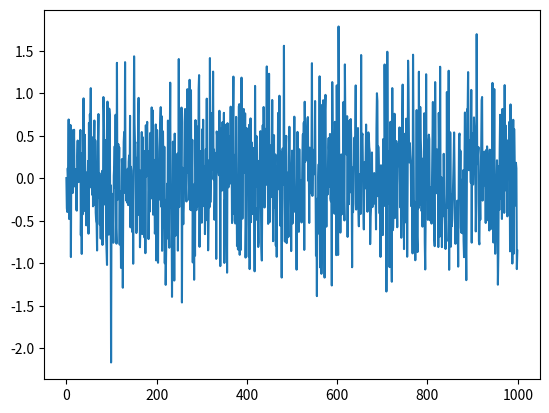

Here is the Python script that generated this plot:
import numpy as np
import matplotlib.pyplot as plt

class GaussianNoise(object):
    def __init__(self, dimension, num_epochs, mu=0.0, var=0.3):
        self.mu = mu
        self.var = var
        self.dimension = dimension
        self.epochs = 0
        self.num_epochs = num_epochs
        self.min_epsilon = 0.01 # minimum exploration probability
        self.epsilon = 1.0
        self.decay_rate = 5.0/num_epochs # exponential decay rate for exploration prob
        self.iter = 0

    def sample(self):
        x = np.random.normal(self.mu, np.sqrt(self.epsilon*self.var), size=self.dimension)
        return x

    def reset(self):
        self.epsilon = self.min_epsilon + (1.0 - self.min_epsilon)*np.exp(-self.decay_rate*self.iter)

class OrnsteinUhlenbeckProcess(object):
    def __init__(self, dimension, num_steps, theta=0.25, mu=0.0, sigma=0.05, dt=0.01):
        self.theta = theta
        self.mu = mu
        self.sigma = sigma
        self.dt = dt
        self.x = np.zeros((dimension,))
        self.iter = 0
        self.num_steps = num_steps
        self.dimension = dimension
        self.min_epsilon = 0.01 # minimum exploration probability
        self.epsilon = 1.0
        self.decay_rate = 5.0/num_steps # exponential decay rate for exploration prob
    
    def sample(self):
        self.x = self.x + self.theta*(self.mu-self.x)*self.dt + \
                                       self.sigma*np.sqrt(self.dt)*np.random.normal(size=self.dimension)
        return self.epsilon*self.x
    
    def reset(self):
        self.x = 0*self.x
        self.iter += 1
        self.epsilon = self.min_epsilon + (1.0 - self.min_epsilon)*np.exp(-self.decay_rate*self.iter)

if __name__ == '__main__':
    noise = GaussianNoise(dimension=1, num_epochs=1000)
    y = np.zeros((1000))
    for i in range(1000):
        y[i] = noise.sample()
    plt.plot(range(1000),y)
    plt.show()